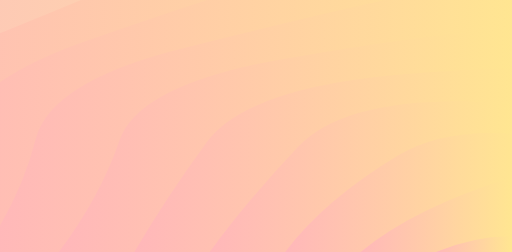
t = 0.00 s
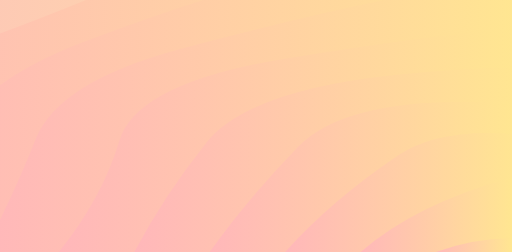
t = 0.60 s
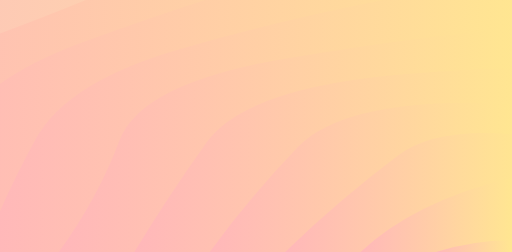
t = 1.19 s
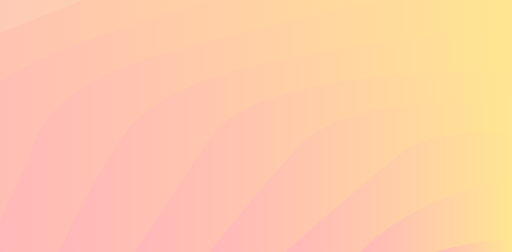
t = 1.79 s
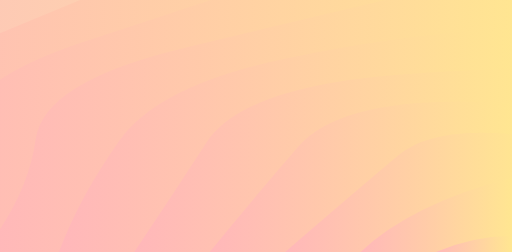
t = 2.38 s
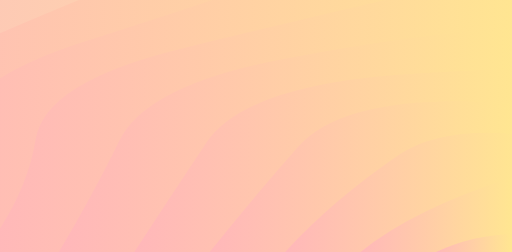
t = 2.98 s

The animated SVG that drew these frames (rendered in a browser with its animation timeline set to each time). Animation: 10 SMIL elements (animate=10); one cycle of 3.57 s, repeats indefinitely.

<?xml version="1.0" encoding="utf-8"?>
<svg xmlns="http://www.w3.org/2000/svg" xmlns:xlink="http://www.w3.org/1999/xlink" style="margin: auto; background: rgb(241, 242, 243); display: block; z-index: 1; position: relative; shape-rendering: auto;" width="1600" height="789" preserveAspectRatio="xMidYMid" viewBox="0 0 1600 789">
<g transform=""><linearGradient id="lg-0.45998890339376164" x1="0" x2="0.5" y1="0" y2="0" gradientUnits="objectBoundingBox">
  <stop stop-color="#ffb6bb" offset="0"></stop>
  <stop stop-color="#ffe691" offset="1"></stop>
</linearGradient><path d="" fill="url(#lg-0.45998890339376164)" opacity="0.9">
  <animate attributeName="d" dur="3.571428571428571s" repeatCount="indefinite" keyTimes="0;0.333;0.667;1" calcmod="spline" keySplines="0.2 0 0.2 1;0.2 0 0.2 1;0.2 0 0.2 1" begin="0s" values="M -761.9853228590605 789.0000000000001Q -636.5205193785519 609.4585779947633 -646.3815326986219 429.0712159221169T -310.886266657177 104.37476900107572T 211.65986109216828 -153.30579024532028T 870.106394772353 -318.74689331200784T 1599.9999999999995 -375.75401233487423T 2329.8936052276463 -318.74689331200784T 2988.340138907831 -153.3057902453205T 3510.8862666571767 104.37476900107538T 3846.3815326986214 429.0712159221165T 3961.9853228590605 788.9999999999997;M -761.9853228590605 789.0000000000001Q -688.354090679461 613.1199762015821 -646.3815326986219 429.0712159221169T -310.886266657177 104.37476900107572T 211.65986109216828 -153.30579024532028T 870.106394772353 -318.74689331200784T 1599.9999999999995 -375.75401233487423T 2329.8936052276463 -318.74689331200784T 2988.340138907831 -153.3057902453205T 3510.8862666571767 104.37476900107538T 3846.3815326986214 429.0712159221165T 3961.9853228590605 788.9999999999997;M -761.9853228590605 789.0000000000001Q -722.3103228208024 611.6851201174007 -646.3815326986219 429.0712159221169T -310.886266657177 104.37476900107572T 211.65986109216828 -153.30579024532028T 870.106394772353 -318.74689331200784T 1599.9999999999995 -375.75401233487423T 2329.8936052276463 -318.74689331200784T 2988.340138907831 -153.3057902453205T 3510.8862666571767 104.37476900107538T 3846.3815326986214 429.0712159221165T 3961.9853228590605 788.9999999999997;M -761.9853228590605 789.0000000000001Q -636.5205193785519 609.4585779947633 -646.3815326986219 429.0712159221169T -310.886266657177 104.37476900107572T 211.65986109216828 -153.30579024532028T 870.106394772353 -318.74689331200784T 1599.9999999999995 -375.75401233487423T 2329.8936052276463 -318.74689331200784T 2988.340138907831 -153.3057902453205T 3510.8862666571767 104.37476900107538T 3846.3815326986214 429.0712159221165T 3961.9853228590605 788.9999999999997"></animate>
</path><path d="" fill="url(#lg-0.45998890339376164)" opacity="0.9">
  <animate attributeName="d" dur="3.571428571428571s" repeatCount="indefinite" keyTimes="0;0.333;0.667;1" calcmod="spline" keySplines="0.2 0 0.2 1;0.2 0 0.2 1;0.2 0 0.2 1" begin="-0.3571428571428571s" values="M -525.7867905731546 789.0000000000001Q -454.7590586396145 611.2604069546002 -397.58616046575276 430.4675991858708T -28.44715817429187 115.17949728461429T 537.1066047134218 -118.8359074576689T 1230.8609977085393 -243.35290352951506T 1969.13900229146 -243.35290352951506T 2662.893395286576 -118.83590745766946T 3228.447158174291 115.17949728461394T 3597.586160465753 430.4675991858709T 3725.7867905731546 788.9999999999998;M -525.7867905731546 789.0000000000001Q -392.85884230676425 611.0780908095932 -397.58616046575276 430.4675991858708T -28.44715817429187 115.17949728461429T 537.1066047134218 -118.8359074576689T 1230.8609977085393 -243.35290352951506T 1969.13900229146 -243.35290352951506T 2662.893395286576 -118.83590745766946T 3228.447158174291 115.17949728461394T 3597.586160465753 430.4675991858709T 3725.7867905731546 788.9999999999998;M -525.7867905731546 789.0000000000001Q -439.0515624950913 612.0323098783314 -397.58616046575276 430.4675991858708T -28.44715817429187 115.17949728461429T 537.1066047134218 -118.8359074576689T 1230.8609977085393 -243.35290352951506T 1969.13900229146 -243.35290352951506T 2662.893395286576 -118.83590745766946T 3228.447158174291 115.17949728461394T 3597.586160465753 430.4675991858709T 3725.7867905731546 788.9999999999998;M -525.7867905731546 789.0000000000001Q -454.7590586396145 611.2604069546002 -397.58616046575276 430.4675991858708T -28.44715817429187 115.17949728461429T 537.1066047134218 -118.8359074576689T 1230.8609977085393 -243.35290352951506T 1969.13900229146 -243.35290352951506T 2662.893395286576 -118.83590745766946T 3228.447158174291 115.17949728461394T 3597.586160465753 430.4675991858709T 3725.7867905731546 788.9999999999998"></animate>
</path><path d="" fill="url(#lg-0.45998890339376164)" opacity="0.9">
  <animate attributeName="d" dur="3.571428571428571s" repeatCount="indefinite" keyTimes="0;0.333;0.667;1" calcmod="spline" keySplines="0.2 0 0.2 1;0.2 0 0.2 1;0.2 0 0.2 1" begin="-0.7142857142857142s" values="M -289.58825828724844 789.0000000000001Q -155.68346887182383 609.4354250892293 -145.75191670523986 432.41434935894426T 263.8593289146088 130.1156315710167T 876.8858795618629 -71.87391392527104T 1599.9999999999995 -142.80320986789934T 2323.1141204381365 -71.87391392527115T 2936.1406710853907 130.11563157101648T 3345.751916705239 432.41434935894364T 3489.588258287248 788.9999999999998;M -289.58825828724844 789.0000000000001Q -230.34947048291588 610.5181696775498 -145.75191670523986 432.41434935894426T 263.8593289146088 130.1156315710167T 876.8858795618629 -71.87391392527104T 1599.9999999999995 -142.80320986789934T 2323.1141204381365 -71.87391392527115T 2936.1406710853907 130.11563157101648T 3345.751916705239 432.41434935894364T 3489.588258287248 788.9999999999998;M -289.58825828724844 789.0000000000001Q -206.0782811842064 611.0825945114861 -145.75191670523986 432.41434935894426T 263.8593289146088 130.1156315710167T 876.8858795618629 -71.87391392527104T 1599.9999999999995 -142.80320986789934T 2323.1141204381365 -71.87391392527115T 2936.1406710853907 130.11563157101648T 3345.751916705239 432.41434935894364T 3489.588258287248 788.9999999999998;M -289.58825828724844 789.0000000000001Q -155.68346887182383 609.4354250892293 -145.75191670523986 432.41434935894426T 263.8593289146088 130.1156315710167T 876.8858795618629 -71.87391392527104T 1599.9999999999995 -142.80320986789934T 2323.1141204381365 -71.87391392527115T 2936.1406710853907 130.11563157101648T 3345.751916705239 432.41434935894364T 3489.588258287248 788.9999999999998"></animate>
</path><path d="" fill="url(#lg-0.45998890339376164)" opacity="0.9">
  <animate attributeName="d" dur="3.571428571428571s" repeatCount="indefinite" keyTimes="0;0.333;0.667;1" calcmod="spline" keySplines="0.2 0 0.2 1;0.2 0 0.2 1;0.2 0 0.2 1" begin="-1.0714285714285714s" values="M -53.3897260013423 789.0000000000001Q 94.5638167188522 613.9678224746724 110.34733036307966 435.2425217831766T 569.1283673401572 151.55105067794773T 1232.0861739764064 -5.885838215728654T 1967.9138260235932 -5.885838215728654T 2630.8716326598424 151.5510506779475T 3089.65266963692 435.2425217831763T 3253.3897260013423 788.9999999999998;M -53.3897260013423 789.0000000000001Q 61.85784709540735 615.5721359319864 110.34733036307966 435.2425217831766T 569.1283673401572 151.55105067794773T 1232.0861739764064 -5.885838215728654T 1967.9138260235932 -5.885838215728654T 2630.8716326598424 151.5510506779475T 3089.65266963692 435.2425217831763T 3253.3897260013423 788.9999999999998;M -53.3897260013423 789.0000000000001Q 4.696985244840334 617.5833428388416 110.34733036307966 435.2425217831766T 569.1283673401572 151.55105067794773T 1232.0861739764064 -5.885838215728654T 1967.9138260235932 -5.885838215728654T 2630.8716326598424 151.5510506779475T 3089.65266963692 435.2425217831763T 3253.3897260013423 788.9999999999998;M -53.3897260013423 789.0000000000001Q 94.5638167188522 613.9678224746724 110.34733036307966 435.2425217831766T 569.1283673401572 151.55105067794773T 1232.0861739764064 -5.885838215728654T 1967.9138260235932 -5.885838215728654T 2630.8716326598424 151.5510506779475T 3089.65266963692 435.2425217831763T 3253.3897260013423 788.9999999999998"></animate>
</path><path d="" fill="url(#lg-0.45998890339376164)" opacity="0.9">
  <animate attributeName="d" dur="3.571428571428571s" repeatCount="indefinite" keyTimes="0;0.333;0.667;1" calcmod="spline" keySplines="0.2 0 0.2 1;0.2 0 0.2 1;0.2 0 0.2 1" begin="-1.4285714285714284s" values="M 182.80880628456362 789.0000000000001Q 233.43038742468525 613.6413266885138 372.67642422283825 439.57379629953795T 891.4044031422811 183.77606169488752T 1599.9999999999998 90.14759259907555T 2308.5955968577173 183.77606169488706T 2827.3235757771618 439.573796299538T 3017.1911937154364 788.9999999999998;M 182.80880628456362 789.0000000000001Q 309.6891270585297 614.3007004231017 372.67642422283825 439.57379629953795T 891.4044031422811 183.77606169488752T 1599.9999999999998 90.14759259907555T 2308.5955968577173 183.77606169488706T 2827.3235757771618 439.573796299538T 3017.1911937154364 788.9999999999998;M 182.80880628456362 789.0000000000001Q 322.30807180244733 621.7040401549975 372.67642422283825 439.57379629953795T 891.4044031422811 183.77606169488752T 1599.9999999999998 90.14759259907555T 2308.5955968577173 183.77606169488706T 2827.3235757771618 439.573796299538T 3017.1911937154364 788.9999999999998;M 182.80880628456362 789.0000000000001Q 233.43038742468525 613.6413266885138 372.67642422283825 439.57379629953795T 891.4044031422811 183.77606169488752T 1599.9999999999998 90.14759259907555T 2308.5955968577173 183.77606169488706T 2827.3235757771618 439.573796299538T 3017.1911937154364 788.9999999999998"></animate>
</path><path d="" fill="url(#lg-0.45998890339376164)" opacity="0.9">
  <animate attributeName="d" dur="3.571428571428571s" repeatCount="indefinite" keyTimes="0;0.333;0.667;1" calcmod="spline" keySplines="0.2 0 0.2 1;0.2 0 0.2 1;0.2 0 0.2 1" begin="-1.7857142857142854s" values="M 419.00733857046976 789.0000000000001Q 536.5957524151495 618.3085838736355 644.5568666714115 446.68738450053786T 1235.0531973861766 235.12655334399608T 1964.9468026138231 235.12655334399608T 2555.4431333285884 446.6873845005377T 2780.99266142953 788.9999999999999;M 419.00733857046976 789.0000000000001Q 528.838943307471 620.1684415416674 644.5568666714115 446.68738450053786T 1235.0531973861766 235.12655334399608T 1964.9468026138231 235.12655334399608T 2555.4431333285884 446.6873845005377T 2780.99266142953 788.9999999999999;M 419.00733857046976 789.0000000000001Q 513.5024846400768 610.3214351006518 644.5568666714115 446.68738450053786T 1235.0531973861766 235.12655334399608T 1964.9468026138231 235.12655334399608T 2555.4431333285884 446.6873845005377T 2780.99266142953 788.9999999999999;M 419.00733857046976 789.0000000000001Q 536.5957524151495 618.3085838736355 644.5568666714115 446.68738450053786T 1235.0531973861766 235.12655334399608T 1964.9468026138231 235.12655334399608T 2555.4431333285884 446.6873845005377T 2780.99266142953 788.9999999999999"></animate>
</path><path d="" fill="url(#lg-0.45998890339376164)" opacity="0.9">
  <animate attributeName="d" dur="3.571428571428571s" repeatCount="indefinite" keyTimes="0;0.333;0.667;1" calcmod="spline" keySplines="0.2 0 0.2 1;0.2 0 0.2 1;0.2 0 0.2 1" begin="-2.142857142857143s" values="M 655.2058708563758 789.0000000000001Q 785.5384265870075 612.0999660257844 931.9296644573044 459.55781578550835T 1599.9999999999998 323.09839506605033T 2268.0703355426954 459.55781578550824T 2544.794129143624 788.9999999999999;M 655.2058708563758 789.0000000000001Q 786.8297012460579 632.0756656953844 931.9296644573044 459.55781578550835T 1599.9999999999998 323.09839506605033T 2268.0703355426954 459.55781578550824T 2544.794129143624 788.9999999999999;M 655.2058708563758 789.0000000000001Q 764.9329962130074 631.5554289452094 931.9296644573044 459.55781578550835T 1599.9999999999998 323.09839506605033T 2268.0703355426954 459.55781578550824T 2544.794129143624 788.9999999999999;M 655.2058708563758 789.0000000000001Q 785.5384265870075 612.0999660257844 931.9296644573044 459.55781578550835T 1599.9999999999998 323.09839506605033T 2268.0703355426954 459.55781578550824T 2544.794129143624 788.9999999999999"></animate>
</path><path d="" fill="url(#lg-0.45998890339376164)" opacity="0.9">
  <animate attributeName="d" dur="3.571428571428571s" repeatCount="indefinite" keyTimes="0;0.333;0.667;1" calcmod="spline" keySplines="0.2 0 0.2 1;0.2 0 0.2 1;0.2 0 0.2 1" begin="-2.5s" values="M 891.4044031422818 789Q 1057.5683719292806 625.6716008403266 1245.7022015711404 486.38803084744376T 1954.2977984288586 486.38803084744353T 2308.595596857718 788.9999999999999;M 891.4044031422818 789Q 1086.1672562566032 627.9265382862596 1245.7022015711404 486.38803084744376T 1954.2977984288586 486.38803084744353T 2308.595596857718 788.9999999999999;M 891.4044031422818 789Q 1008.3939597534046 626.9433491184645 1245.7022015711404 486.38803084744376T 1954.2977984288586 486.38803084744353T 2308.595596857718 788.9999999999999;M 891.4044031422818 789Q 1057.5683719292806 625.6716008403266 1245.7022015711404 486.38803084744376T 1954.2977984288586 486.38803084744353T 2308.595596857718 788.9999999999999"></animate>
</path><path d="" fill="url(#lg-0.45998890339376164)" opacity="0.9">
  <animate attributeName="d" dur="3.571428571428571s" repeatCount="indefinite" keyTimes="0;0.333;0.667;1" calcmod="spline" keySplines="0.2 0 0.2 1;0.2 0 0.2 1;0.2 0 0.2 1" begin="-2.8571428571428568s" values="M 1127.602935428188 789Q 1302.218769825354 635.8512317095442 1600 556.0491975330251T 2072.3970645718123 788.9999999999999;M 1127.602935428188 789Q 1277.91235533903 627.1840016612814 1600 556.0491975330251T 2072.3970645718123 788.9999999999999;M 1127.602935428188 789Q 1292.7048098156088 659.2798871274247 1600 556.0491975330251T 2072.3970645718123 788.9999999999999;M 1127.602935428188 789Q 1302.218769825354 635.8512317095442 1600 556.0491975330251T 2072.3970645718123 788.9999999999999"></animate>
</path><path d="" fill="url(#lg-0.45998890339376164)" opacity="0.9">
  <animate attributeName="d" dur="3.571428571428571s" repeatCount="indefinite" keyTimes="0;0.333;0.667;1" calcmod="spline" keySplines="0.2 0 0.2 1;0.2 0 0.2 1;0.2 0 0.2 1" begin="-3.214285714285714s" values="M 1363.8014677140939 789Q 1600 697.2545577457893 1836.1985322859061 789;M 1363.8014677140939 789Q 1600 724.223081558342 1836.1985322859061 789;M 1363.8014677140939 789Q 1600 674.4255277313969 1836.1985322859061 789;M 1363.8014677140939 789Q 1600 697.2545577457893 1836.1985322859061 789"></animate>
</path></g>
</svg>
